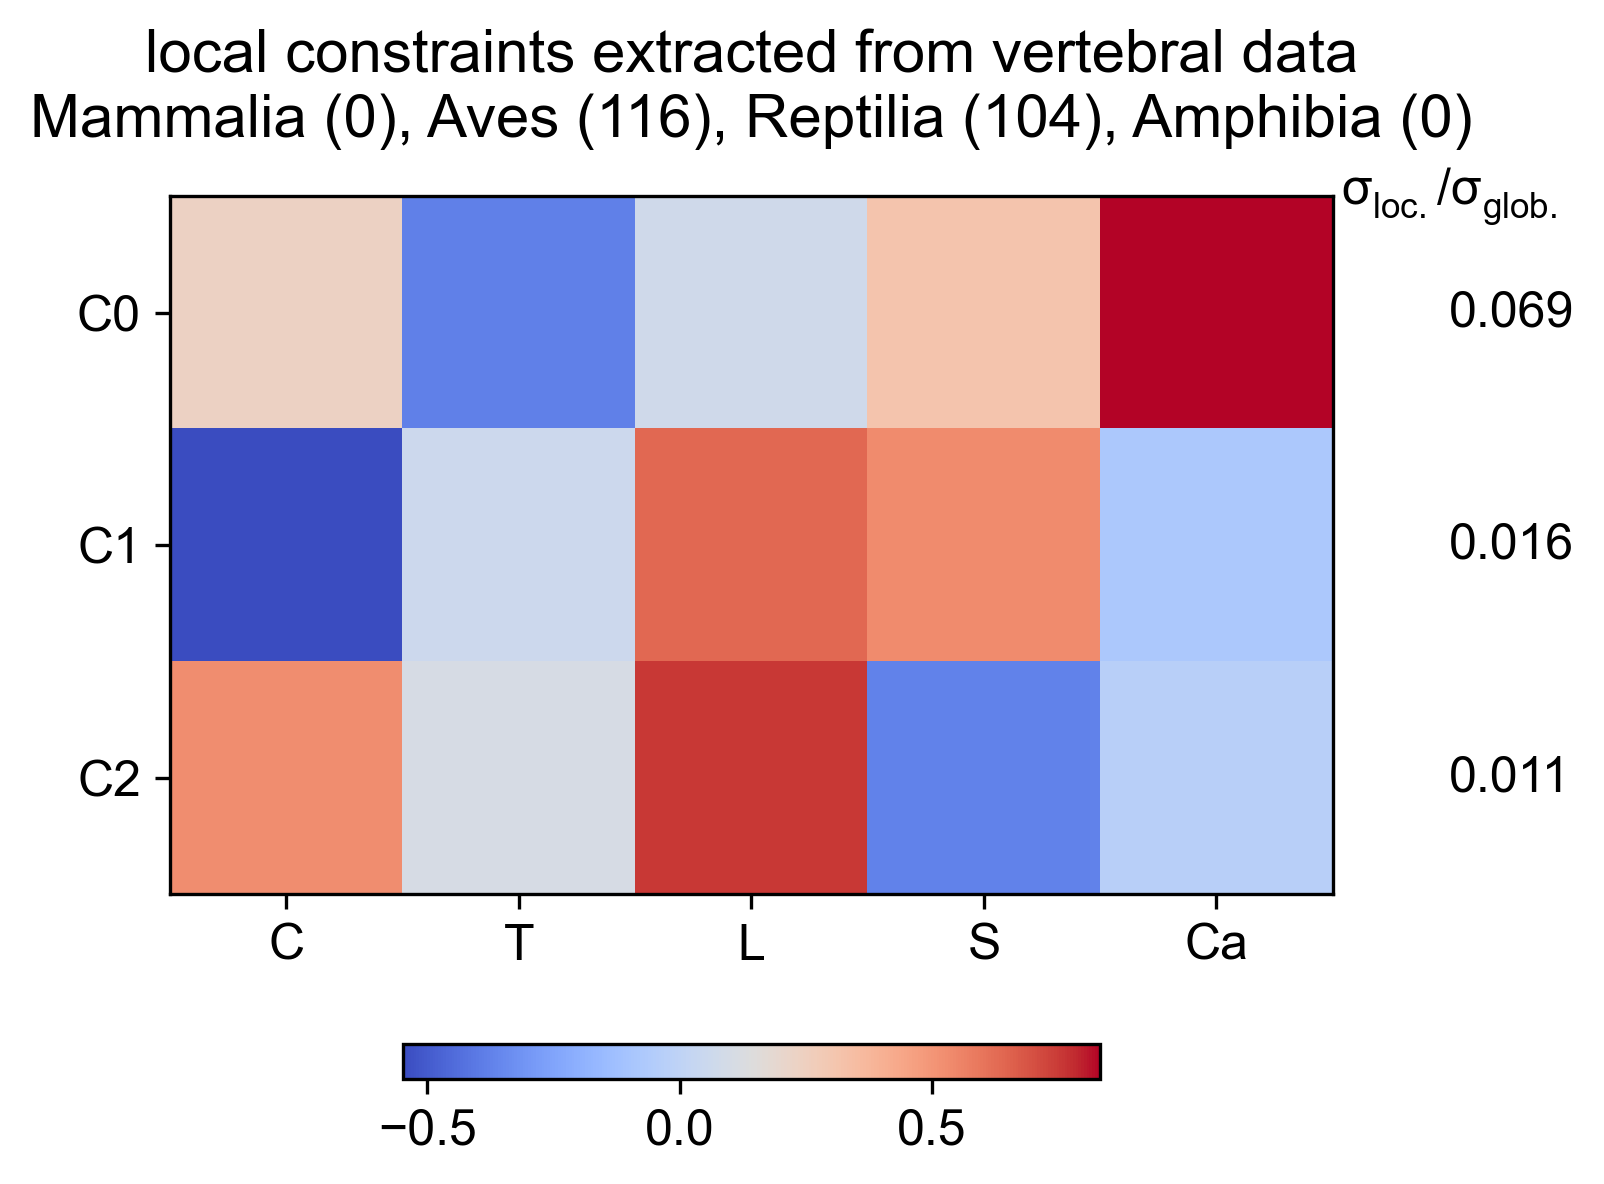

The file beside this chart, header and first rows:
Cervical, Thoracic, Lumbar, Sacral, Caudal, varianceRatio
0.2379, -0.3803, 0.07464, 0.3129, 0.8339, 0.06874
-0.549, 0.05756, 0.6372, 0.5327, -0.07401, 0.01578
0.5285, 0.1057, 0.7544, -0.3734, -0.02998, 0.01143
